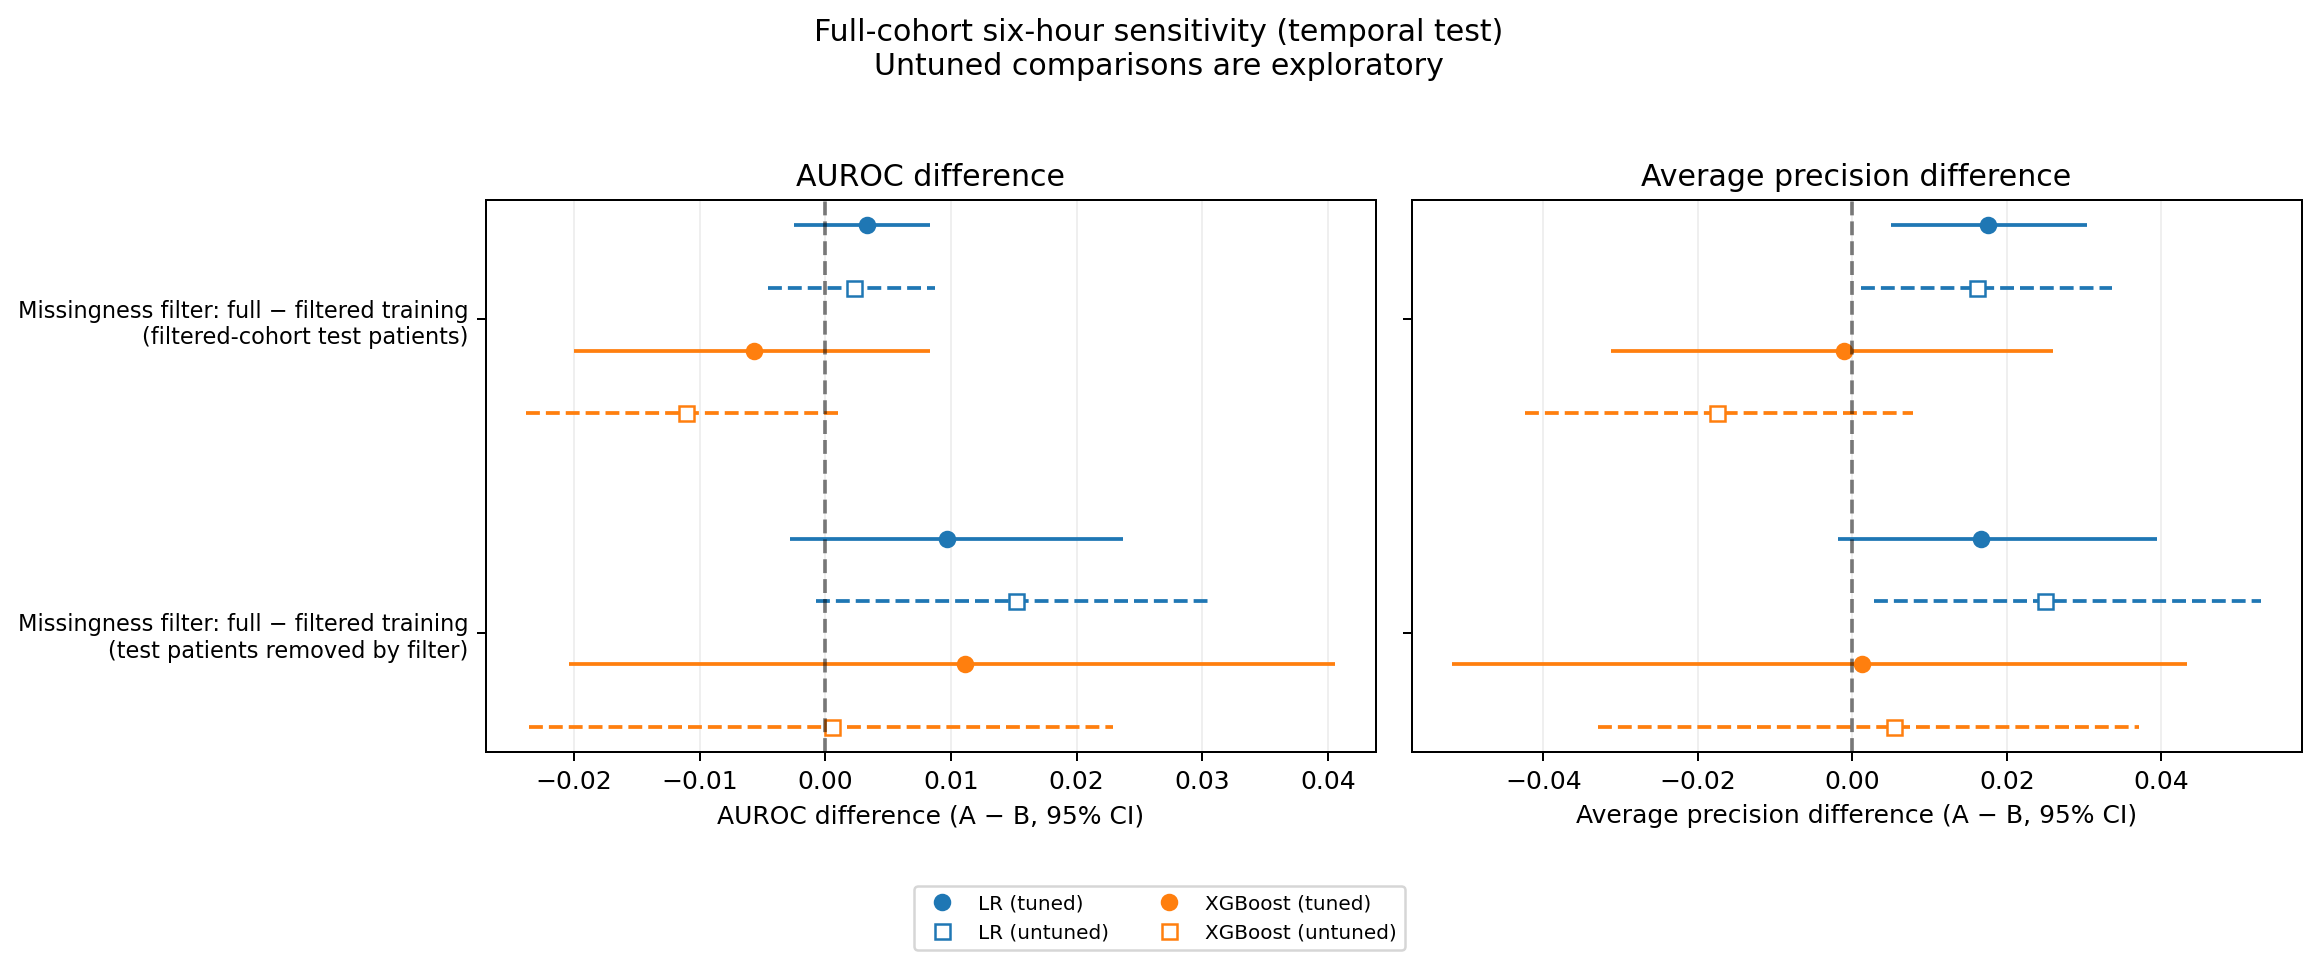

Data behind this chart, as committed beside it:
comparison, model, patients, events, metric, A, B, A_minus_B, lower_95, upper_95, valid_replicates
A full-cohort vs B filtered-cohort train…, logistic_regression, 897, 106, auroc, 0.8386, 0.8352, 0.003328, -0.002503, 0.00832, 1000
A full-cohort vs B filtered-cohort train…, logistic_regression, 897, 106, average_precision, 0.4864, 0.469, 0.01749, 0.004984, 0.03037, 1000
A full-cohort vs B filtered-cohort train…, logistic_regression, 897, 106, brier, 0.07943, 0.08054, -0.001109, -0.002743, 0.0004707, 1000
A full-cohort vs B filtered-cohort train…, logistic_regression, 196, 57, auroc, 0.7101, 0.7004, 0.009719, -0.002772, 0.0237, 1000
A full-cohort vs B filtered-cohort train…, logistic_regression, 196, 57, average_precision, 0.4574, 0.4407, 0.01664, -0.001876, 0.03936, 1000
A full-cohort vs B filtered-cohort train…, logistic_regression, 196, 57, brier, 0.1999, 0.2058, -0.005838, -0.01215, 0.0007533, 1000
A full-cohort vs B filtered-cohort train…, logistic_regression_untuned, 897, 106, auroc, 0.8361, 0.8339, 0.002254, -0.004548, 0.008726, 1000
A full-cohort vs B filtered-cohort train…, logistic_regression_untuned, 897, 106, average_precision, 0.4808, 0.4647, 0.01612, 0.001068, 0.03355, 1000
A full-cohort vs B filtered-cohort train…, logistic_regression_untuned, 897, 106, brier, 0.08011, 0.08109, -0.000982, -0.002763, 0.00071, 1000
A full-cohort vs B filtered-cohort train…, logistic_regression_untuned, 196, 57, auroc, 0.7111, 0.6959, 0.01515, -0.0007427, 0.03056, 1000
A full-cohort vs B filtered-cohort train…, logistic_regression_untuned, 196, 57, average_precision, 0.4597, 0.4348, 0.02491, 0.002841, 0.0529, 1000
A full-cohort vs B filtered-cohort train…, logistic_regression_untuned, 196, 57, brier, 0.1994, 0.2075, -0.008125, -0.01547, -0.001457, 1000
A full-cohort vs B filtered-cohort train…, xgboost, 897, 106, auroc, 0.8311, 0.8368, -0.005641, -0.01997, 0.00831, 1000
A full-cohort vs B filtered-cohort train…, xgboost, 897, 106, average_precision, 0.4927, 0.4938, -0.00114, -0.03126, 0.02599, 1000
A full-cohort vs B filtered-cohort train…, xgboost, 897, 106, brier, 0.08209, 0.08084, 0.001247, -0.0015, 0.004103, 1000
A full-cohort vs B filtered-cohort train…, xgboost, 196, 57, auroc, 0.7201, 0.7089, 0.01111, -0.02037, 0.04059, 1000
A full-cohort vs B filtered-cohort train…, xgboost, 196, 57, average_precision, 0.5193, 0.5181, 0.001244, -0.0518, 0.04336, 1000
A full-cohort vs B filtered-cohort train…, xgboost, 196, 57, brier, 0.1943, 0.1882, 0.006098, -0.01974, 0.03095, 1000
A full-cohort vs B filtered-cohort train…, xgboost_untuned, 897, 106, auroc, 0.8279, 0.839, -0.01104, -0.02377, 0.001004, 1000
A full-cohort vs B filtered-cohort train…, xgboost_untuned, 897, 106, average_precision, 0.4834, 0.5008, -0.01747, -0.04231, 0.007902, 1000
A full-cohort vs B filtered-cohort train…, xgboost_untuned, 897, 106, brier, 0.08267, 0.08095, 0.00172, -0.0006691, 0.004222, 1000
A full-cohort vs B filtered-cohort train…, xgboost_untuned, 196, 57, auroc, 0.7158, 0.7153, 0.0005049, -0.02354, 0.02292, 1000
A full-cohort vs B filtered-cohort train…, xgboost_untuned, 196, 57, average_precision, 0.5132, 0.5078, 0.005381, -0.0329, 0.03703, 1000
A full-cohort vs B filtered-cohort train…, xgboost_untuned, 196, 57, brier, 0.192, 0.1842, 0.007821, -0.01249, 0.02511, 1000
